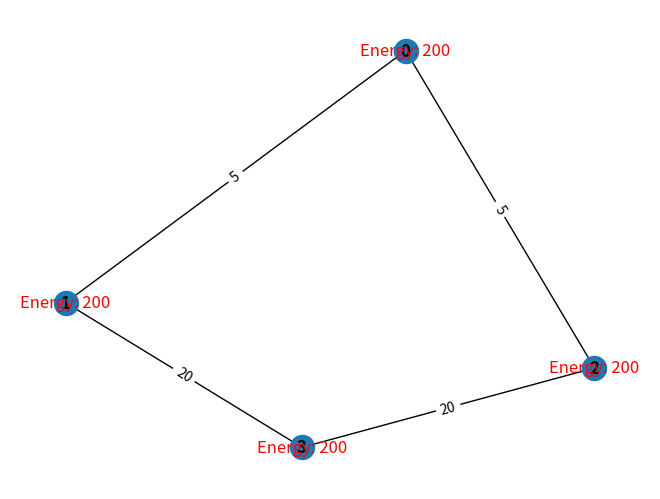

Reproduce this figure in Python. (Note: this script raises an exception after producing the figure.)
import random
import networkx as nx
import matplotlib.pyplot as plt

edges = [
    (0, 1, {"weight": 5}),
    (0, 2, {"weight": 5}),
    (1, 3, {"weight": 20}),
    (2, 3, {"weight": 20}),
    
]

G = nx.Graph()
for i in range(0,4):
    G.add_node(i, energy=200)
G.add_edges_from(edges)

# Step 3: Display the initial graph with node energies as labels
pos = nx.spring_layout(G)
nx.draw(G, pos, with_labels=True, font_weight='bold')
node_energy = nx.get_node_attributes(G, 'energy')
nx.draw_networkx_labels(G, pos, labels={n: f"Energy: {node_energy[n]}" for n in G.nodes()}, font_color='red')

edge_labels = nx.get_edge_attributes(G, 'weight')
nx.draw_networkx_edge_labels(G, pos, edge_labels=edge_labels)
plt.show()

# Step 4: Ask the user for the source and destination nodes and the number of packets to send
src_node = int(input("Enter the source node: "))
dest_node = int(input("Enter the destination node: "))
num_packets = int(input("Enter the number of packets to send: "))

# Print total energy of nodes before sending packets
total_energy_before = sum(node_energy.values())
print(f"Total energy of nodes before sending packets: {total_energy_before} joules")

print("Dijkstra:\n")

if nx.has_path(G, src_node, dest_node):
    H = G.copy()
    num_sent = 0
    while H.nodes[src_node]['energy'] > 0 and num_sent < num_packets:
        path = nx.shortest_path(H, src_node, dest_node, weight="weight", method="dijkstra")
        for u, v in zip(path[:-1], path[1:]):
            w = H.nodes[u]['energy'] - H[u][v]['weight']
            
            if w < 0:
                H[u][v]['weight'] = 100000
                break
            else:
                H.nodes[u]['energy'] -= H[u][v]['weight']
        else:
            num_sent += 1
            print(path)
else:
    print("There is no path between the source and destination nodes.")


   
  
           
node_energy = nx.get_node_attributes(H, 'energy')
total_energy_after = sum(node_energy.values())
print(f"Total energy of nodes after sending packets: {total_energy_after} joules")

print("Packets sent before all paths with avaiable energy is exhausted:" , num_sent)
# Step 7: Display the final graph with node energies as labels
pos = nx.spring_layout(H)
nx.draw(H, pos, with_labels=True, font_weight='bold')
node_energy = nx.get_node_attributes(H, 'energy')
nx.draw_networkx_labels(H, pos, labels={n: f"Energy: {node_energy[n]}" for n in H.nodes()}, font_color='red')

edge_labels = nx.get_edge_attributes(H, 'weight')
nx.draw_networkx_edge_labels(H, pos, edge_labels=edge_labels)
plt.show()

# Step 7: Display the final graph with node energies as labels
pos = nx.spring_layout(G)
nx.draw(G, pos, with_labels=True, font_weight='bold')
node_energy = nx.get_node_attributes(G, 'energy')
nx.draw_networkx_labels(G, pos, labels={n: f"Energy: {node_energy[n]}" for n in G.nodes()}, font_color='red')

edge_labels = nx.get_edge_attributes(G, 'weight')
nx.draw_networkx_edge_labels(G, pos, edge_labels=edge_labels)
plt.show()


print("Greedy:\n")

if nx.has_path(G, src_node, dest_node):
    print("The path exists")
    paths = list(nx.all_simple_paths(G, source=src_node, target=dest_node))
    num_sent =0 
    path_true = True
    for i in range(num_packets):
        path = random.choice(paths)
        if nx.has_path(G, src_node, dest_node):
            for j in range(len(path)-1):
                u, v = path[j], path[j+1]
                G.nodes[u]['energy'] -= G[u][v]['weight']

            for j in range(len(path)-1):
                u, v = path[j], path[j+1]
                if G.nodes[u]['energy'] < 0:
                    path_true = False
                    G.nodes[u]['energy'] += G[u][v]['weight']
                    G[u][v]['weight'] = 100000
            if not path_true:
                path_true = True
                if not nx.has_path(G, src_node, dest_node):
                    print("There is no path between the source and destination nodes.")
                else:
                    random_path = random.choice(paths)
            else:
                num_sent += 1
                print(path)
        else:
            print("There is no path between the source and destination nodes.")
            break

    node_energy = nx.get_node_attributes(G, 'energy')
    total_energy_after = sum(node_energy.values())
    print(f"Total energy of nodes after sending packets: {total_energy_after} joules")

    print("Packets sent before all paths with avaiable energy is exhausted:" , num_sent)
    # Step 7: Display the final graph with node energies as labels
    pos = nx.spring_layout(G)
    nx.draw(G, pos, with_labels=True, font_weight='bold')
    node_energy = nx.get_node_attributes(G, 'energy')
    nx.draw_networkx_labels(G, pos, labels={n: f"Energy: {node_energy[n]}" for n in G.nodes()}, font_color='red')

    edge_labels = nx.get_edge_attributes(G, 'weight')
    nx.draw_networkx_edge_labels(G, pos, edge_labels=edge_labels)
    plt.show()
else:
    print("There is no path between the source and destination nodes.")


    

               
    
